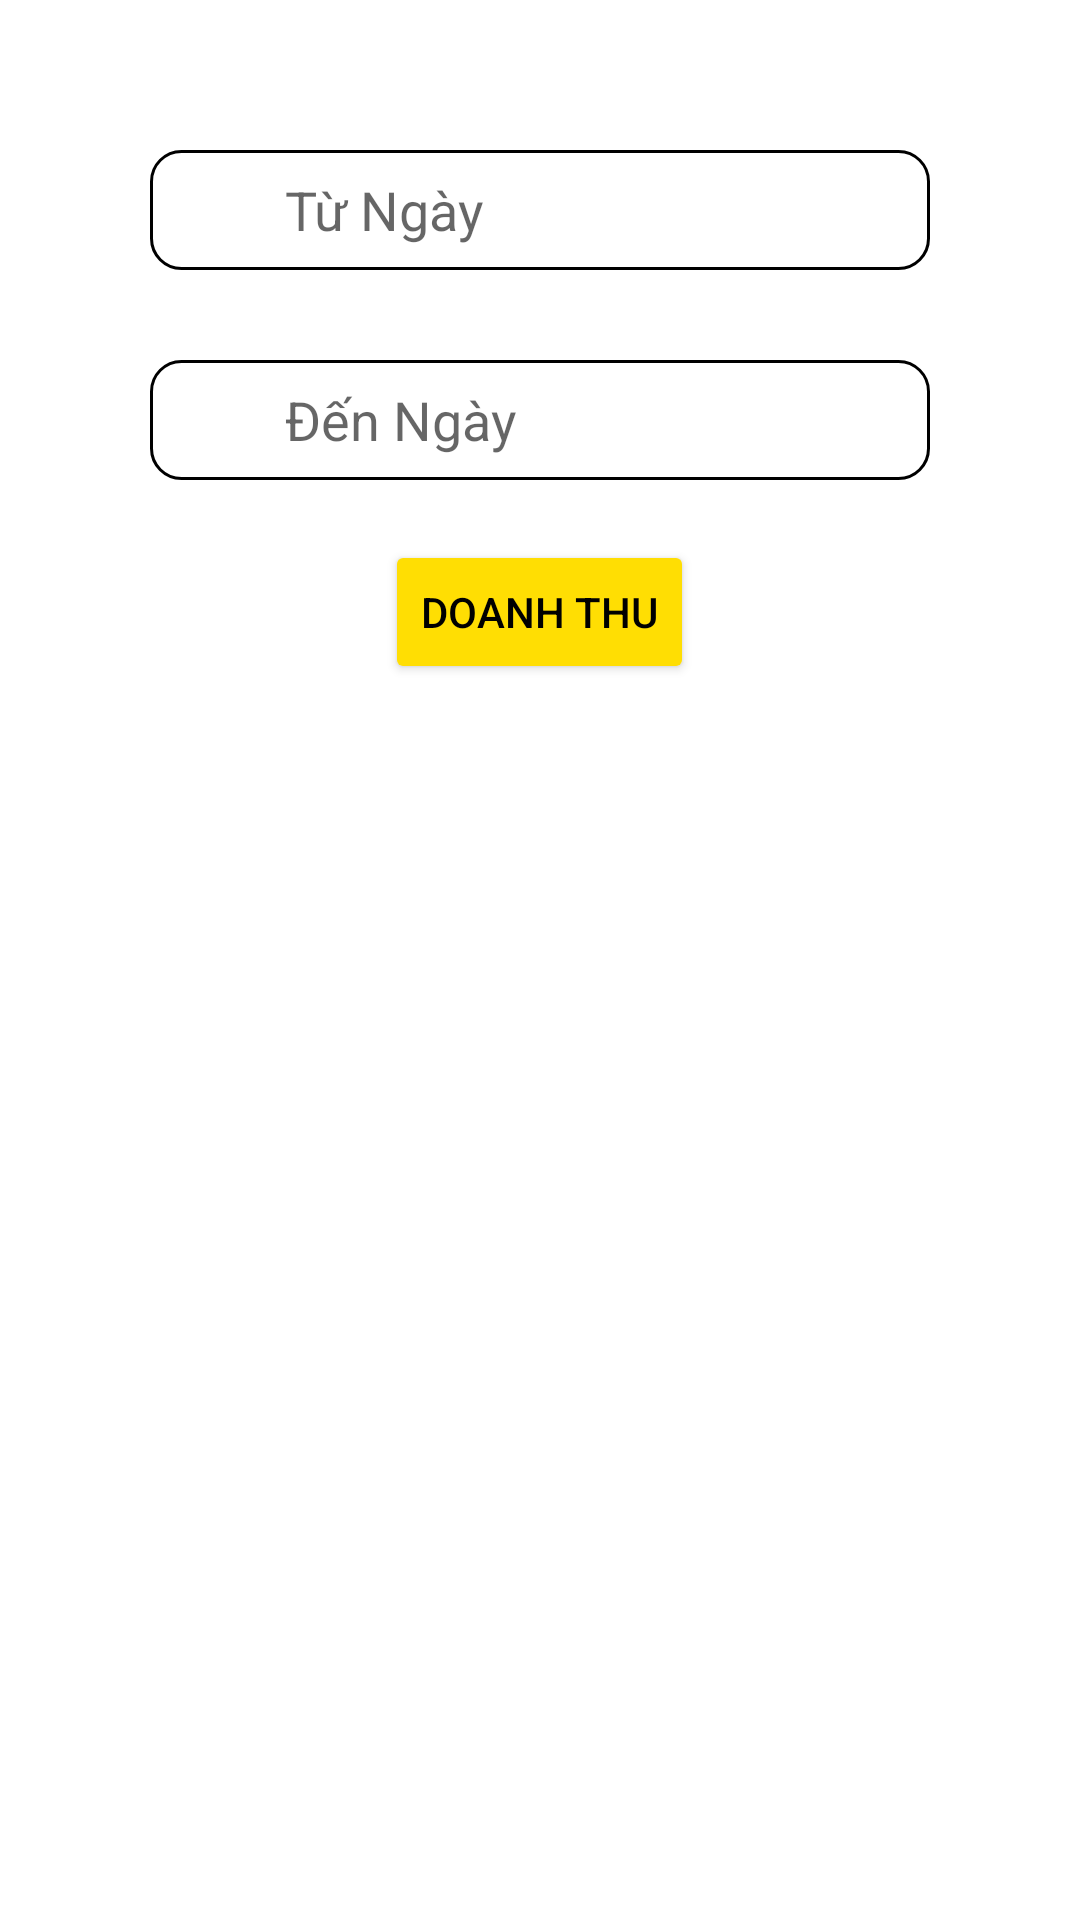

Here is an Android app screen rendered from its layout file. Give the layout XML and the strings, colors and styles it references.
<!-- AndroidManifest.xml: application theme Theme.Du_an_1 -->
<!-- res/layout/fragment_doanh_thu.xml -->
<?xml version="1.0" encoding="utf-8"?>
<LinearLayout xmlns:android="http://schemas.android.com/apk/res/android"
    xmlns:tools="http://schemas.android.com/tools"
    android:layout_width="match_parent"
    android:layout_height="match_parent"
    android:orientation="vertical"
    tools:context=".main.ui.DoanhThu">

    <RelativeLayout
        android:id="@+id/relativeLayout"
        android:layout_width="wrap_content"
        android:layout_height="wrap_content">

        <EditText
            android:id="@+id/doanhthu_edt_denngay"
            android:layout_width="match_parent"
            android:layout_height="40dp"
            android:layout_marginLeft="50dp"
            android:layout_marginTop="120dp"
            android:layout_marginRight="50dp"
            android:background="@drawable/custom_input"
            android:hint="Đến Ngày"
            android:paddingStart="45dp" />

        <EditText
            android:hint="Từ Ngày"
            android:id="@+id/doanhthu_edt_tungay"
            android:layout_width="match_parent"
            android:layout_height="40dp"
            android:paddingStart="45dp"
            android:layout_marginStart="50dp"
            android:layout_marginTop="50dp"
            android:layout_marginEnd="50dp"
            android:layout_marginBottom="50dp"
            android:background="@drawable/custom_input"/>

        <ImageView
            android:id="@+id/doanhthu_img_tungay"
            android:layout_width="40dp"
            android:layout_height="40dp"
            android:layout_marginLeft="50dp"
            android:layout_marginTop="50dp"
            android:src="@drawable/dateicon" />

        <ImageView
            android:id="@+id/doanhthu_img_denngay"
            android:layout_width="40dp"
            android:layout_height="40dp"
            android:layout_marginLeft="50dp"
            android:layout_marginTop="120dp"
            android:src="@drawable/dateicon" />
    </RelativeLayout>


    <Button
        android:id="@+id/doanhthu_btn_tinh"
        android:layout_width="wrap_content"
        android:layout_height="wrap_content"
        android:layout_gravity="center"
        android:layout_margin="20dp"
        android:backgroundTint="#ffde03"
        android:text="Doanh Thu"
        android:textColor="#000000" />

    <TextView
        android:layout_gravity="center"
        android:id="@+id/doanhthu_tv"
        android:layout_width="wrap_content"
        android:layout_height="wrap_content"
        android:gravity="center"
        android:textSize="24sp"
        android:textStyle="bold|italic" />

</LinearLayout>
<!-- resources referenced by this layout -->
<resources>
  <!-- drawable custom_input (drawable) -->
  <?xml version="1.0" encoding="utf-8"?>
  <selector xmlns:android="http://schemas.android.com/apk/res/android">
      <item android:state_enabled="true" android:state_focused="true">
          <shape android:layout_width="match_parent" android:shape="rectangle">
              <solid android:color="@android:color/white" />
              <corners android:radius="10dp" />
              <stroke android:width="1dp" android:color="@color/white" />
          </shape>
      </item>
  
      <item android:state_enabled="true">
          <shape android:shape="rectangle">
              <solid android:color="@android:color/white"/>
              <corners android:radius="10dp"/>
              <stroke android:color="@color/black" android:width="1dp"/>
          </shape>
      </item>
  </selector>
  <style name="Theme.Du_an_1" parent="Theme.MaterialComponents.DayNight.DarkActionBar">
          
          <item name="colorPrimary">@color/purple_500</item>
          <item name="colorPrimaryVariant">@color/purple_700</item>
          <item name="colorOnPrimary">@color/white</item>
          
          <item name="colorSecondary">@color/teal_200</item>
          <item name="colorSecondaryVariant">@color/teal_700</item>
          <item name="colorOnSecondary">@color/black</item>
          
          <item name="android:statusBarColor" tools:targetApi="l">?attr/colorPrimaryVariant</item>
          
      </style>
  <color name="white">#FFFFFFFF</color>
  <color name="black">#FF000000</color>
  <color name="purple_500">#FF6200EE</color>
  <color name="purple_700">#FF3700B3</color>
  <color name="teal_200">#FF03DAC5</color>
  <color name="teal_700">#FF018786</color>
</resources>
